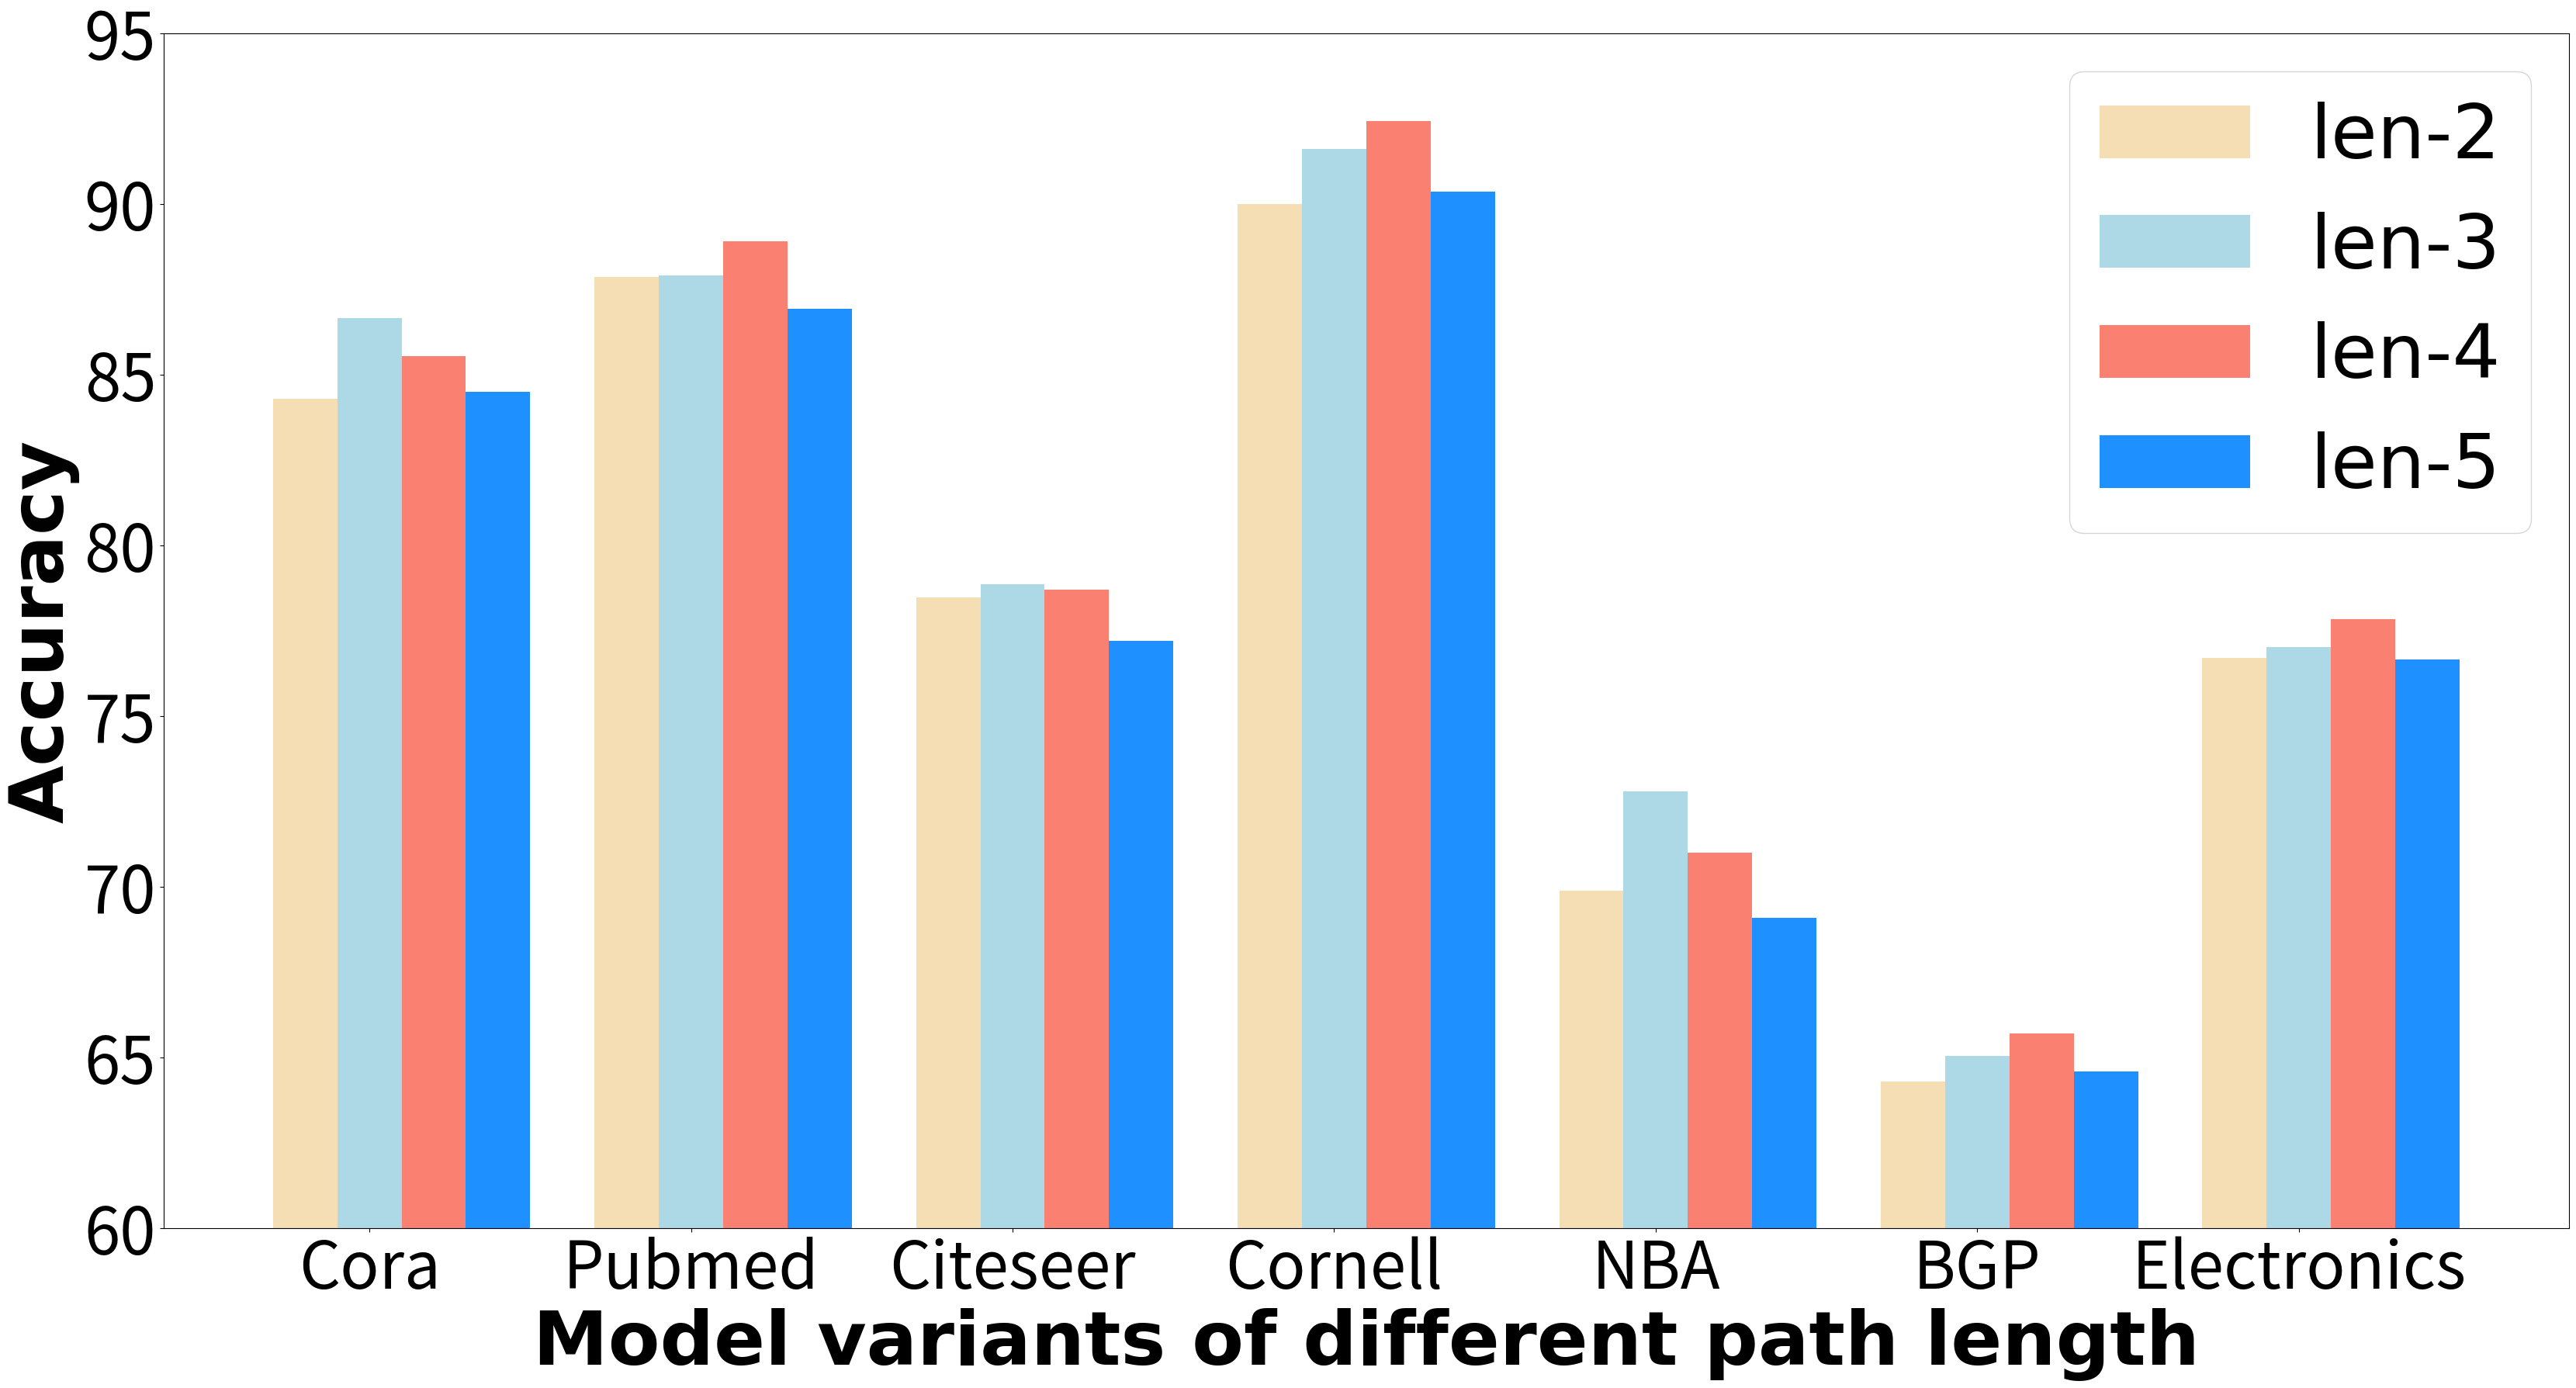

Recreate this plot in Python.
import matplotlib.pyplot as plt

font = {'family': 'Times New Roman',
        #          'style': 'italic',
        'weight': 'normal',
        'size': 70,
        }

font2 = {'family': 'Times New Roman',
         #          'style': 'italic',
         'weight': 'bold',
         'size': 70,
         }
xtick_size = 60
ytick_size = 60
plt.figure(figsize=(40, 20))
plt.tick_params(labelsize=ytick_size)
plt.subplots_adjust(left=None, bottom=None, right=None, top=None,
                    wspace=0.4, hspace=0.4)
# plt.subplot(2, 1, 1)
# name_list = ['Cora', 'Pubmed', 'Citeseer', 'Cornell', 'NBA', 'BGP', 'Electronics']
# num_list1 = [69.58, 86.80, 65.72, 91.08, 69.52, 60.37, 53.40]
# num_list2 = [84.29, 87.69, 74.52, 85.41, 65.40, 65.42, 69.70]
# num_list3 = [75.23, 85.49, 74.60, 89.19, 66.35, 62.73, 66.24]
# num_list4 = [85.67, 88.14, 78.71, 90.81, 69.52, 65.72, 76.80]
# x = list(range(len(num_list1)))
total_width, n = 0.6, 3
width = total_width / n

# plt.bar(x, num_list1, width=width, label='PAGG-Max', color='wheat')
# for i in range(len(x)):
#     x[i] = x[i] + width
# plt.bar(x, num_list2, width=width, label='PAGG-Sum', tick_label=name_list, color='lightblue')
# for i in range(len(x)):
#     x[i] = x[i] + width
# plt.bar(x, num_list3, width=width, label='PAGG-Complete', color='salmon')
# for i in range(len(x)):
#     x[i] = x[i] + width
# plt.bar(x, num_list4, width=width, label='PAGG', color='dodgerblue')
# plt.legend(prop=font)
# plt.xticks(fontsize=xtick_size)
# # plt.xticks(range(len(max_std)))
# plt.yticks(fontsize=ytick_size)
# plt.xlabel('(a)Model variants of different path embedding aggregators', font2)
# plt.ylabel('Accuracy', font2)
# plt.ylim(50,95)

# plt.subplot(2, 1, 2)
name_list = ['Cora', 'Pubmed', 'Citeseer', 'Cornell', 'NBA', 'BGP', 'Electronics']
num_list1 = [84.30, 87.87, 78.48, 90.00, 69.89, 64.30, 76.70]
num_list2 = [86.67, 87.91, 78.86, 91.62, 72.79, 65.04, 77.02]
num_list3 = [85.54, 88.92, 78.71, 92.43, 71.00, 65.72, 77.84]
num_list4 = [84.50, 86.93, 77.22, 90.38, 69.10, 64.59, 76.67]
x = list(range(len(num_list1)))

plt.bar(x, num_list1, width=width, label='len-2', color='wheat')
for i in range(len(x)):
    x[i] = x[i] + width
plt.bar(x, num_list2, width=width, label='len-3', tick_label=name_list, color='lightblue')
for i in range(len(x)):
    x[i] = x[i] + width
plt.bar(x, num_list3, width=width, label='len-4', color='salmon')
for i in range(len(x)):
    x[i] = x[i] + width
plt.bar(x, num_list4, width=width, label='len-5', color='dodgerblue')
plt.legend(prop=font)
plt.xticks(fontsize=xtick_size)
plt.yticks(fontsize=ytick_size)
plt.xlabel('Model variants of different path length', font2)
plt.ylabel('Accuracy', font2)
plt.ylim(60,95)
plt.show()
plt.savefig(fname="aggregator.eps", format="eps", pad_inches = 0, bbox_inches='tight')